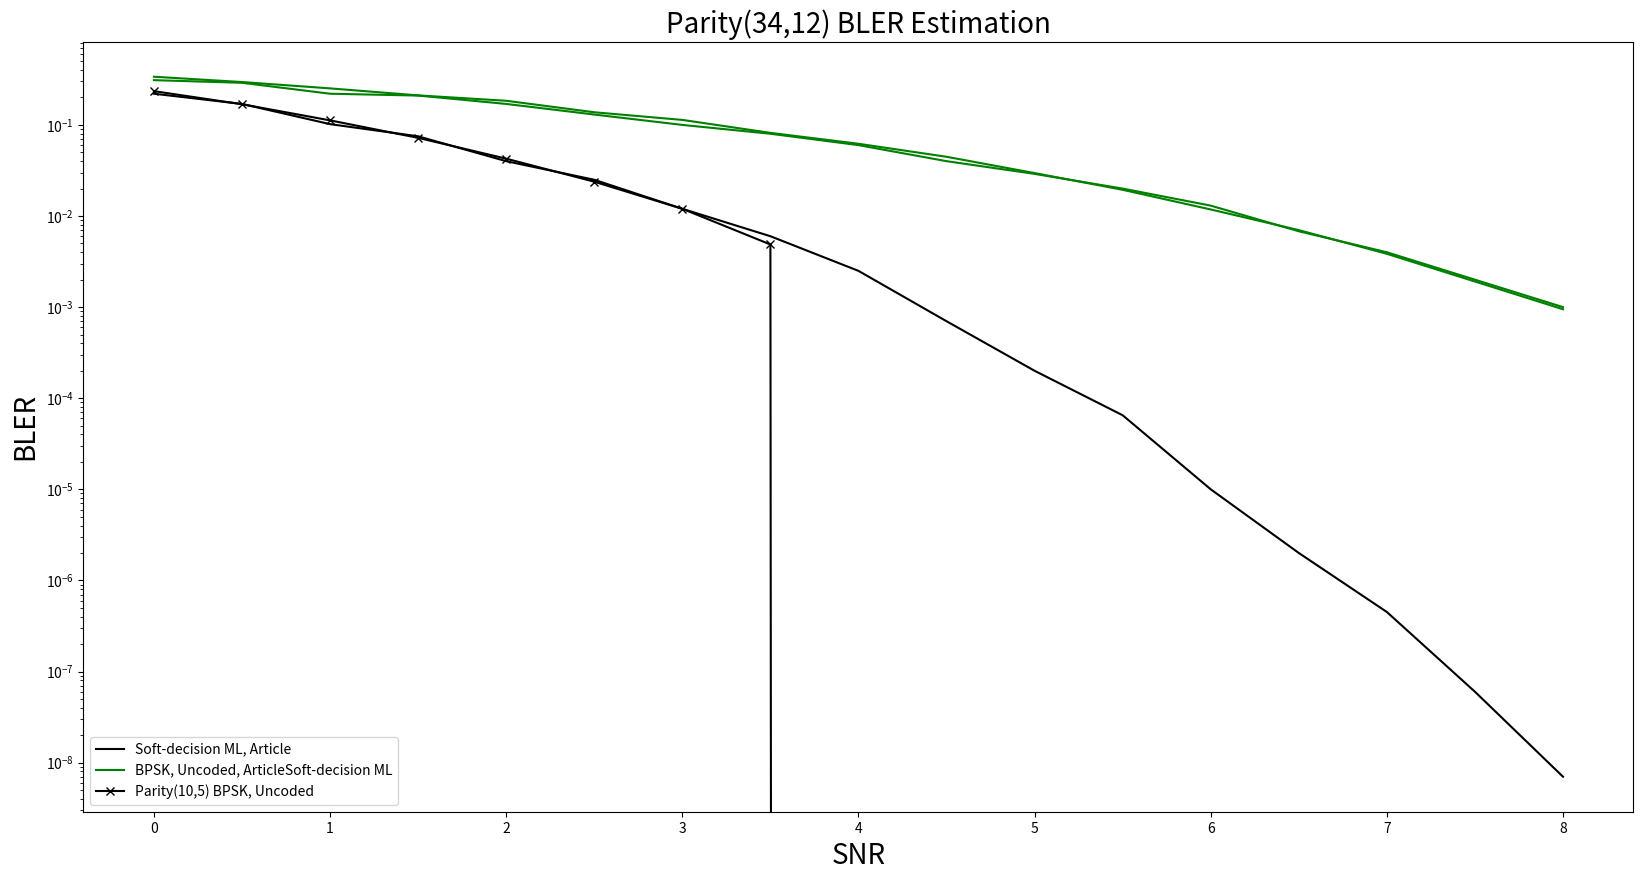

Here is the Python script that generated this plot:
import matplotlib.pyplot as plt

# Data Storage BLER:
article_BPSK = [0.31, 0.29, 0.22, 0.21, 0.17, 0.13, 0.1, 0.08, # 0~3.5
                  0.06, 0.04, 0.029, 0.02, 0.013, 0.0068, 0.004, 0.002, 0.001] # 4.0~8. (10,5) Parity Check code

article_SDML = [0.22, 0.17, 0.102, 0.075, 0.04, 0.025, 0.012, 0.006, # 0~3.5
                  0.0025, 0.0007, 0.0002, 6.5e-05, 1e-05, 2e-06, 4.5e-07, 6e-08, 7e-09] # 4.0~8.0
# article_SLNN_5 = [0.0, 0.0, 0.0, 0.0, 0.0, 0.0, 0.0, 0.0, # 0~3.5
#                   0.0, 0.0, 0.0, 0.0, 0.0, 0.0, 0.0, 0.0, 0.0] # 4.0~8.0
# article_SLNN_6 = [0.0, 0.0, 0.0, 0.0, 0.0, 0.0, 0.0, 0.0, # 0~3.5
#                   0.0, 0.0, 0.0, 0.0, 0.0, 0.0, 0.0, 0.0, 0.0] # 4.0~8.0
# article_SLNN_7 = [0.0, 0.0, 0.0, 0.0, 0.0, 0.0, 0.0, 0.0, # 0~3.5
#                   0.0, 0.0, 0.0, 0.0, 0.0, 0.0, 0.0, 0.0, 0.0] # 4.0~8.0

BLER_BPSK_10_5 = [0.3381, 0.2956, 0.2518, 0.211, 0.1841, 0.1377, 0.1135, 0.0818, # 0.0~3.5
             0.0621, 0.0447, 0.0296, 0.0194, 0.0118, 0.007, 0.00384527, 0.00191, 0.0009473] # 4.0~8.0

# BLER_BPSK = [0.6274, 0.56447, 0.49958, 0.43616, 0.36676, 0.30342, 0.242, 0.18795, # 0~3.5
#                0.13963, 0.10029, 0.06936, 0.04605, 0.02726, 0.01616, 0.00882, 0.00445, 0.00222] # 4.0~8.0
BLER_SDML = [0.2348, 0.1686, 0.1122, 0.0721, 0.0426, 0.0238, 0.012, 0.00487, # 0~3.5
               0.0, 0.0, 0.0, 0.0, 0.0, 0.0, 0.0, 0.0, 0.0] # 4.0~8.0

# BLER_SLNN_5 = [0.0, 0.0, 0.0, 0.0, 0.0, 0.0, 0.0, 0.0, # 0~3.5
#                0.0, 0.0, 0.0, 0.0, 0.0, 0.0, 0.0, 0.0, 0.0] # 4.0~8.0
# BLER_SLNN_6 = [0.0, 0.0, 0.0, 0.0, 0.0, 0.0, 0.0, 0.0, # 0~3.5
#                0.0, 0.0, 0.0, 0.0, 0.0, 0.0, 0.0, 0.0, 0.0] # 4.0~8.0
# BLER_SLNN_7 = [0.0, 0.0, 0.0, 0.0, 0.0, 0.0, 0.0, 0.0, # 0~3.5
#                0.0, 0.0, 0.0, 0.0, 0.0, 0.0, 0.0, 0.0, 0.0] # 4.0~8.0
# BLER_SLNN_8 = [0.0, 0.0, 0.0, 0.0, 0.0, 0.0, 0.0, 0.0, # 0~3.5
#                0.0, 0.0, 0.0, 0.0, 0.0, 0.0, 0.0, 0.0, 0.0] # 4.0~8.0
# BLER_SLNN_9 = [0.0, 0.0, 0.0, 0.0, 0.0, 0.0, 0.0, 0.0, # 0~3.5
#                0.0, 0.0, 0.0, 0.0, 0.0, 0.0, 0.0, 0.0, 0.0] # 4.0~8.0

SNR = [0, 0.5, 1, 1.5, 2, 2.5, 3, 3.5, 4, 4.5, 5, 5.5, 6, 6.5, 7, 7.5, 8.0]

plt.figure(figsize=(20, 10))
plt.semilogy(SNR, article_SDML,  label='Soft-decision ML, Article', color = "black")
plt.semilogy(SNR, article_BPSK,  label='BPSK, Uncoded, Article', color = "green")
plt.semilogy(SNR, BLER_SDML, marker='x', label='Soft-decision ML', color = "black")
# plt.semilogy(SNR, BLER_BPSK, marker='+', label='BPSK, Uncoded', color = "green")

plt.semilogy(SNR, BLER_BPSK_10_5, label='Parity(10,5) BPSK, Uncoded', color = "green")

# plt.semilogy(SNR, article_SLNN_5, marker='x', label='Single-label Neural network N=5, Article', color='blue', linestyle='--')
# plt.semilogy(SNR, article_SLNN_6, marker='D', label='Single-label Neural network N=6, Article', color='orange', linestyle='--')
# plt.semilogy(SNR, article_SLNN_7, marker='o', label='Single-label Neural network N=7, Article', color='green', linestyle='--')
#
# plt.semilogy(SNR, BLER_SLNN_5, marker='x', label='Single-label Neural network N=5', color='blue', linestyle='--')
# plt.semilogy(SNR, BLER_SLNN_6, marker='D', label='Single-label Neural network N=6', color='orange', linestyle='--')
# plt.semilogy(SNR, BLER_SLNN_7, marker='o', label='Single-label Neural network N=7', color='green', linestyle='--')
# plt.semilogy(SNR, BLER_SLNN_8, marker='v', label='Single-label Neural network N=8', color='red', linestyle='--')
# plt.semilogy(SNR, BLER_SLNN_9, marker='<', label='Single-label Neural network N=9', color='purple', linestyle='--')

plt.xlabel('SNR', fontsize=20)
plt.ylabel('BLER', fontsize=20)
plt.title('Parity(34,12) BLER Estimation', fontsize=20)
plt.legend([
    'Soft-decision ML, Article',
    'BPSK, Uncoded, Article'
    'Soft-decision ML',
    # 'BPSK, Uncoded',
    'Parity(10,5) BPSK, Uncoded',
            # 'Single-label Neural network N=5, Article', 'Single-label Neural network N=6, Article', 'Single-label Neural network N=7, Article',
            # 'Single-label Neural network N=5', 'Single-label Neural network N=6', 'Single-label Neural network N=7', 'Single-label Neural network N=8', 'Single-label Neural network N=9',
            ], loc='lower left')


plt.show()